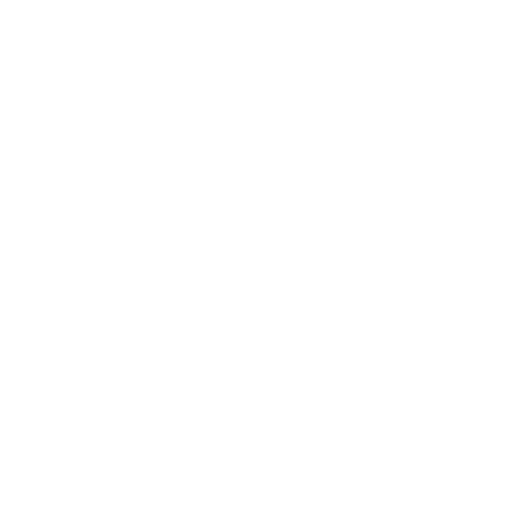
t = 0.00 s
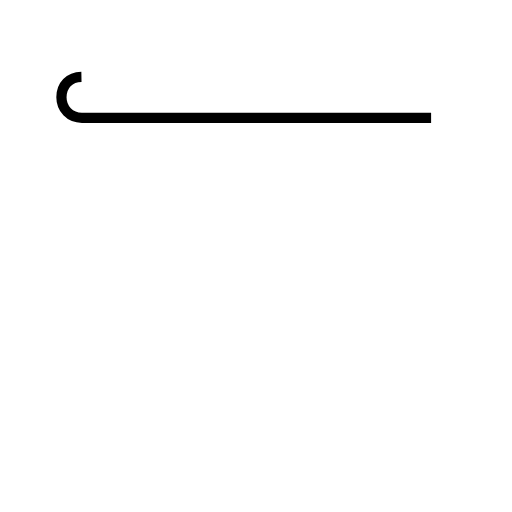
t = 1.21 s
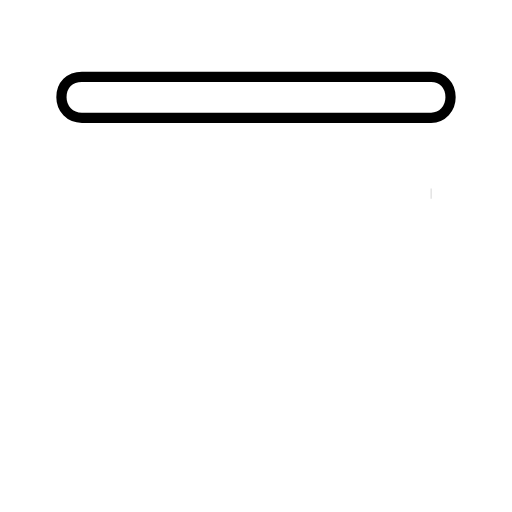
t = 2.42 s
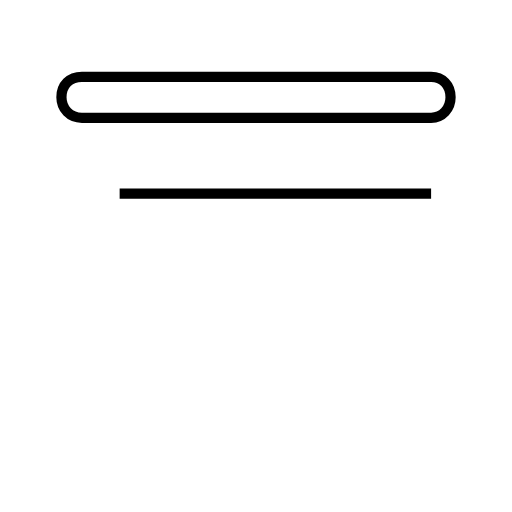
t = 3.33 s
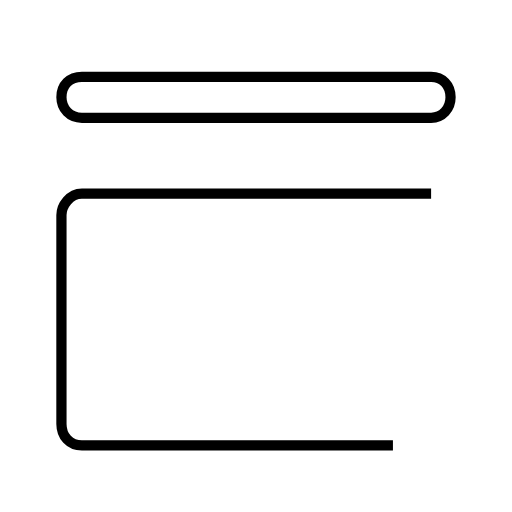
t = 5.16 s
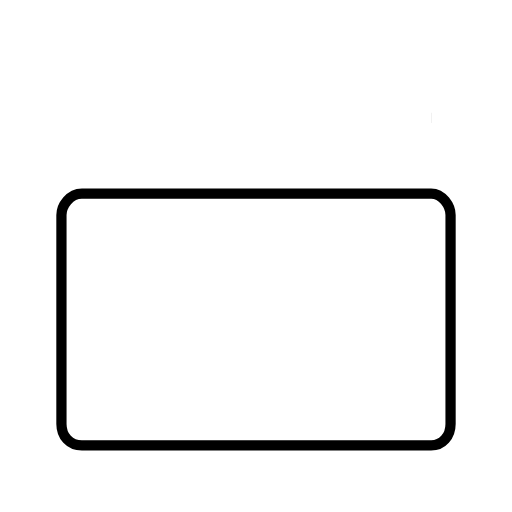
t = 6.07 s

The animated SVG that drew these frames (rendered in a browser with its animation timeline set to each time). Animation: 2 SMIL elements (animate=2); one cycle of 6.07 s.

<?xml version='1.0' encoding='utf-8'?>
<svg viewBox="0.0 -6.0 50.0 50.0" version="1.1" xmlns="http://www.w3.org/2000/svg"><rect x="-1000" y="-1000" width="2000" height="2000" stroke="white" fill="white" /><g style="fill:none;stroke:#000000;stroke-width:1"><path d="M 42.1 -32.5 L 8.0 -32.5 C 6.8 -32.5 6.0 -33.4 6.0 -34.5 C 6.0 -35.7 6.8 -36.5 8.0 -36.5 L 42.1 -36.5 C 43.2 -36.5 44.0 -35.7 44.0 -34.5 C 44.0 -33.4 43.2 -32.5 42.1 -32.5 Z " transform="translate(0.0 38.0)" stroke-dasharray="80.71698888212804" stroke-dashoffset="80.71698888212804"><animate attributeName="stroke-dashoffset" from="80.71698888212804" to="0" dur="2.421509666463841s" begin="0s; anim_end.end" fill="freeze" id="anim0" /></path><path d="M 42.1 -25.1 L 8.0 -25.1 C 6.8 -25.1 6.0 -23.9 6.0 -23.0 L 6.0 -2.6 C 6.0 -1.4 6.8 -0.5 8.0 -0.5 L 42.1 -0.5 C 43.2 -0.5 44.0 -1.4 44.0 -2.6 L 44.0 -23.0 C 44.0 -23.9 43.2 -25.1 42.1 -25.1 Z" transform="translate(0.0 38.0)" stroke-dasharray="121.71107620482242" stroke-dashoffset="121.71107620482242"><animate attributeName="stroke-dashoffset" from="121.71107620482242" to="0" dur="3.6513322861446724s" begin="anim0.end" fill="freeze" id="anim_end" /></path></g></svg>
